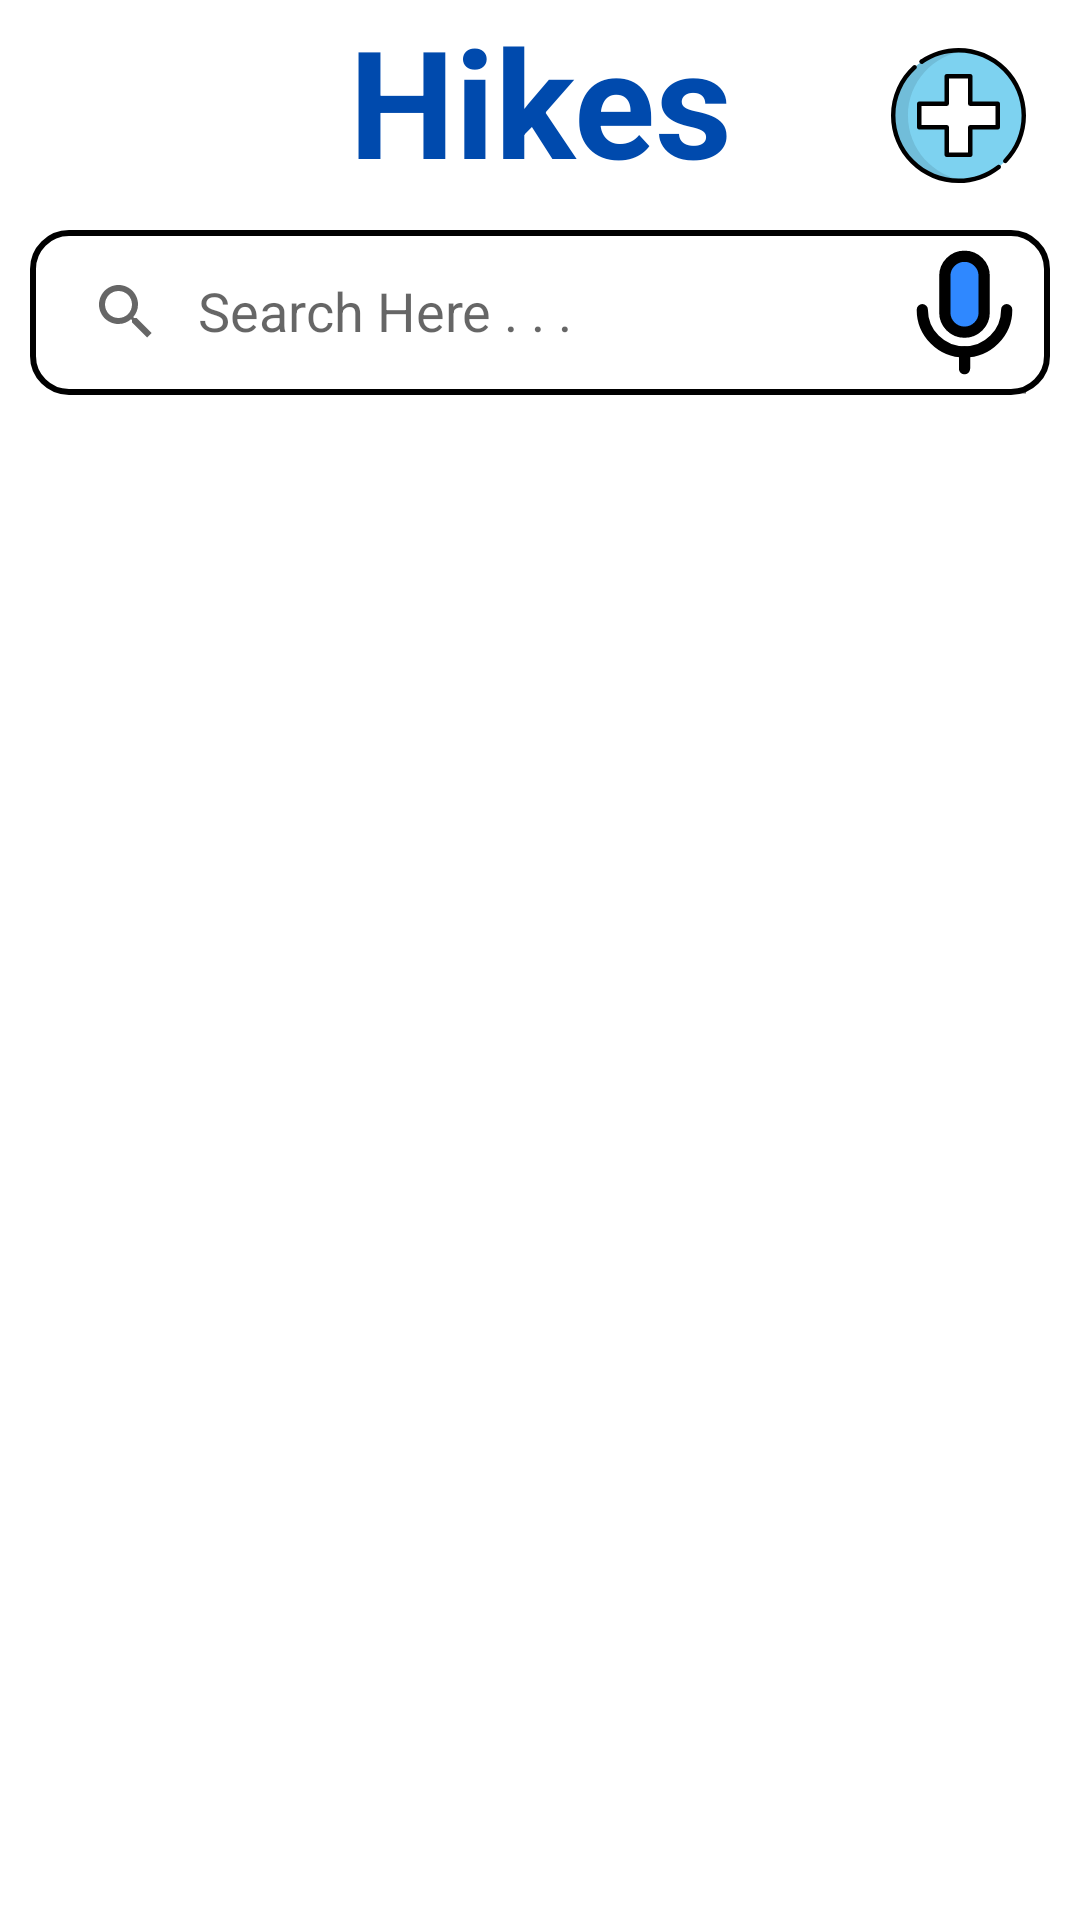

Layout XML and referenced resources for this Android screen:
<!-- AndroidManifest.xml: application theme Theme.HikerManagementApp -->
<!-- res/layout/activity_hike.xml -->
<?xml version="1.0" encoding="utf-8"?>
<androidx.constraintlayout.widget.ConstraintLayout xmlns:android="http://schemas.android.com/apk/res/android"
    xmlns:app="http://schemas.android.com/apk/res-auto"
    xmlns:tools="http://schemas.android.com/tools"
    android:layout_width="match_parent"
    android:layout_height="match_parent"
    android:background="@color/white"
    tools:context=".Hike.HikeActivity">

    <ImageView
        android:id="@+id/add_button"
        android:layout_width="45dp"
        android:layout_height="45dp"
        android:layout_marginTop="16dp"
        android:layout_marginEnd="16dp"
        app:layout_constraintEnd_toEndOf="parent"
        app:layout_constraintHorizontal_bias="0.965"
        app:layout_constraintStart_toEndOf="@+id/text_hike"
        app:layout_constraintTop_toTopOf="parent"
        app:srcCompat="@drawable/add_plus_svgrepo_com" />

    <TextView
        android:id="@+id/text_hike"
        android:layout_width="wrap_content"
        android:layout_height="wrap_content"
        android:text="Hikes"
        android:textColor="@color/colorPrimaryDark"
        android:textSize="50sp"
        android:textStyle="bold"
        app:layout_constraintBottom_toTopOf="@+id/searchHike"
        app:layout_constraintEnd_toEndOf="parent"
        app:layout_constraintStart_toStartOf="parent"
        app:layout_constraintTop_toTopOf="parent" />

    <androidx.appcompat.widget.SearchView
        android:id="@+id/searchHike"
        android:layout_width="match_parent"
        android:layout_height="55dp"
        android:layout_margin="10dp"
        android:layout_marginTop="8dp"
        android:background="@drawable/bg_item_hike"
        app:iconifiedByDefault="false"
        app:layout_constraintTop_toBottomOf="@+id/text_hike"
        app:queryHint="Search Here . . ."
        tools:layout_editor_absoluteX="10dp" />

    <androidx.recyclerview.widget.RecyclerView
        android:id="@+id/recyclerView_hike"
        android:layout_width="match_parent"
        android:layout_height="match_parent"
        android:layout_marginTop="135dp"
        android:paddingVertical="5dp"
        app:layout_constraintEnd_toEndOf="parent"
        app:layout_constraintHorizontal_bias="0.0"
        app:layout_constraintStart_toStartOf="parent"
        app:layout_constraintTop_toBottomOf="@+id/searchHike" />

    <ImageView
        android:id="@+id/empty_imageview"
        android:layout_width="wrap_content"
        android:layout_height="wrap_content"
        android:layout_marginTop="230dp"
        android:alpha="0.5"
        android:visibility="gone"
        app:layout_constraintEnd_toEndOf="parent"
        app:layout_constraintStart_toStartOf="parent"
        app:layout_constraintTop_toTopOf="parent"
        app:srcCompat="@drawable/box_empty_svgrepo_com" />

    <TextView
        android:id="@+id/no_data"
        android:layout_width="wrap_content"
        android:layout_height="wrap_content"
        android:layout_marginTop="5dp"
        android:alpha="0.5"
        android:text="Empty Hike !"
        android:textColor="@color/black"
        android:textSize="20sp"
        android:visibility="gone"
        app:layout_constraintEnd_toEndOf="parent"
        app:layout_constraintStart_toStartOf="parent"
        app:layout_constraintTop_toBottomOf="@+id/empty_imageview" />

    <ImageView
        android:id="@+id/search_voice"
        android:layout_width="45dp"
        android:layout_height="45dp"
        android:layout_marginEnd="16dp"
        app:layout_constraintBottom_toBottomOf="@+id/searchHike"
        app:layout_constraintEnd_toEndOf="@+id/recyclerView_hike"
        app:layout_constraintTop_toTopOf="@+id/searchHike"
        app:srcCompat="@drawable/voice_svgrepo_com" />
</androidx.constraintlayout.widget.ConstraintLayout>
<!-- resources referenced by this layout -->
<resources>
  <color name="black">#FF000000</color>
  <color name="colorPrimaryDark">#004AAD</color>
  <color name="white">#FFFFFFFF</color>
  <!-- drawable add_plus_svgrepo_com: vector/xml drawable (drawable, 2818 chars, omitted) -->
  <!-- drawable bg_item_hike (drawable) -->
  <?xml version="1.0" encoding="utf-8"?>
  <shape xmlns:android="http://schemas.android.com/apk/res/android">
      <corners android:radius="12dp" />
      <stroke android:width="2dp"
          android:color="@color/black"/>
      <solid android:color="@color/white"/>
  </shape>
  <!-- drawable box_empty_svgrepo_com: vector/xml drawable (drawable, 4571 chars, omitted) -->
  <!-- drawable voice_svgrepo_com (drawable) -->
  <vector android:autoMirrored="true" android:height="48dp"
      android:viewportHeight="48" android:viewportWidth="48"
      android:width="48dp" xmlns:android="http://schemas.android.com/apk/res/android">
      <path android:fillAlpha="0.01" android:fillColor="#ffffff" android:pathData="M0,0h48v48h-48z"/>
      <path android:fillColor="#2F88FF"
          android:pathData="M24,4L24,4A7,7 0,0 1,31 11L31,24A7,7 0,0 1,24 31L24,31A7,7 0,0 1,17 24L17,11A7,7 0,0 1,24 4z"
          android:strokeColor="#000000" android:strokeLineJoin="round" android:strokeWidth="4"/>
      <path android:fillColor="#00000000"
          android:pathData="M9,23C9,31.284 15.716,38 24,38C32.284,38 39,31.284 39,23"
          android:strokeColor="#000000" android:strokeLineCap="round"
          android:strokeLineJoin="round" android:strokeWidth="4"/>
      <path android:fillColor="#00000000" android:pathData="M24,38V44"
          android:strokeColor="#000000" android:strokeLineCap="round"
          android:strokeLineJoin="round" android:strokeWidth="4"/>
  </vector>
  <style name="Theme.HikerManagementApp" parent="Theme.MaterialComponents.DayNight.DarkActionBar">
          
          <item name="colorPrimary">@color/colorPrimaryDark</item>
          <item name="colorPrimaryVariant">@color/colorPrimaryDark</item>
          <item name="colorOnPrimary">@color/white</item>
          
          <item name="colorSecondary">@color/colorPrimaryDark</item>
          <item name="colorSecondaryVariant">@color/colorPrimaryDark</item>
          <item name="colorOnSecondary">@color/black</item>
          
          <item name="android:statusBarColor" tools:targetApi="l">?attr/colorPrimaryVariant</item>
          
  
      </style>
</resources>
